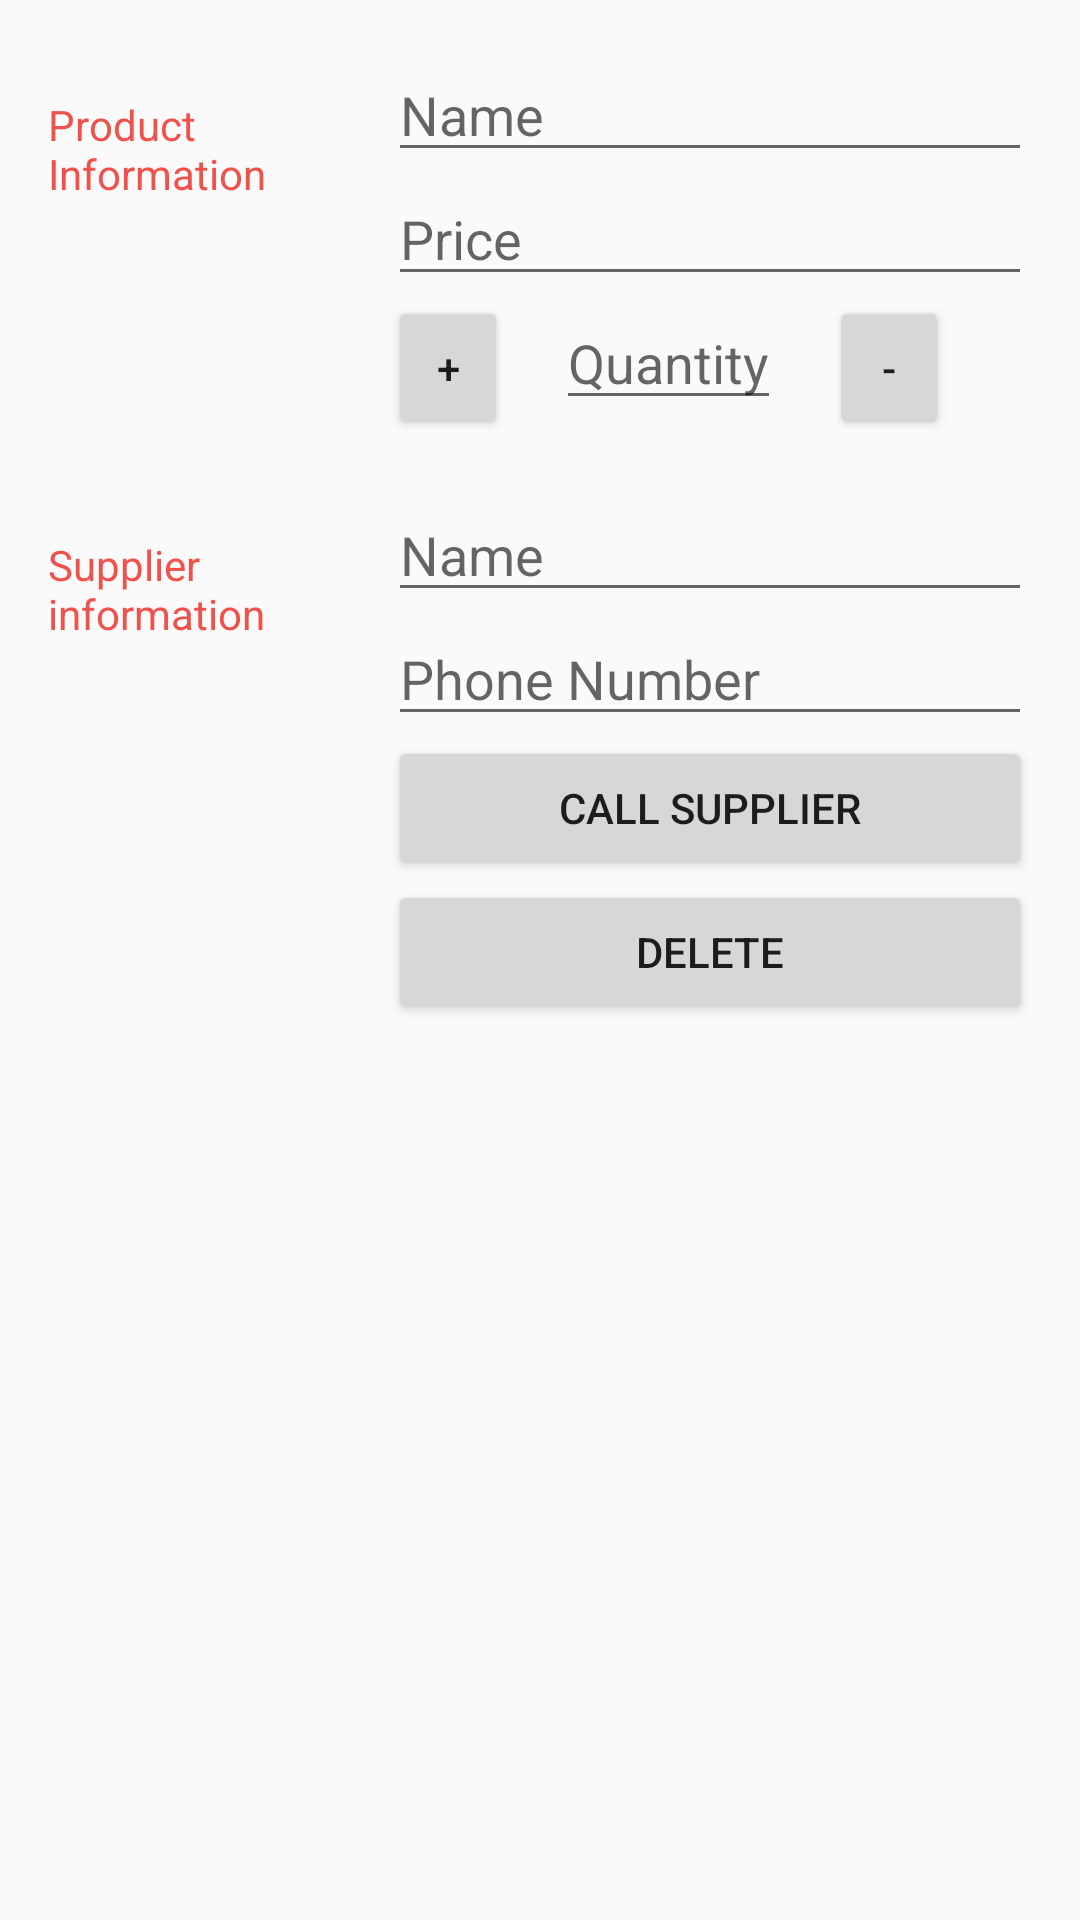

The Android layout XML behind this screen, and the referenced resources:
<!-- AndroidManifest.xml: activity theme EditorTheme -->
<!-- res/layout/activity_editor.xml -->
<?xml version="1.0" encoding="utf-8"?>
<LinearLayout xmlns:android="http://schemas.android.com/apk/res/android"
    xmlns:tools="http://schemas.android.com/tools"
    android:layout_width="match_parent"
    android:layout_height="match_parent"
    android:orientation="vertical"
    android:padding="@dimen/activity_margin"
    tools:context=".EditorActivity">

    
    <LinearLayout
        android:layout_width="match_parent"
        android:layout_height="wrap_content"
        android:orientation="horizontal">

        
        <TextView
            style="@style/CategoryStyle"
            android:text="@string/category_product_information" />

        
        <LinearLayout style="@style/ProductSupplierLayout">

            
            <EditText
                android:id="@+id/edit_product_name"
                style="@style/EditorFieldStyle"
                android:hint="@string/hint_product_name"
                android:inputType="textCapWords" />

            
            <EditText
                android:id="@+id/edit_price"
                style="@style/EditorFieldStyle"
                android:hint="@string/hint_price"
                android:inputType="number" />

            <LinearLayout
                android:layout_width="match_parent"
                android:layout_height="wrap_content"
                android:orientation="horizontal">

                <Button
                    android:id="@+id/increment_button"
                    android:layout_width="@dimen/increment_decrement_button_width"
                    android:layout_height="wrap_content"
                    android:layout_marginRight="@dimen/activity_margin"
                    android:text="@string/increment_button" />
                
                <EditText
                    android:id="@+id/edit_quantity"
                    android:layout_width="wrap_content"
                    android:layout_height="wrap_content"
                    android:hint="@string/hint_quantity"
                    android:inputType="number" />

                <Button
                    android:id="@+id/decrement_button"
                    android:layout_width="@dimen/increment_decrement_button_width"
                    android:layout_height="wrap_content"
                    android:layout_marginLeft="@dimen/activity_margin"
                    android:text="@string/decrement_button" />
            </LinearLayout>
        </LinearLayout>
    </LinearLayout>

    
    <LinearLayout
        android:id="@+id/supplier_category"
        android:layout_width="match_parent"
        android:layout_height="wrap_content"
        android:layout_marginTop="@dimen/activity_margin"
        android:orientation="horizontal">

        
        <TextView
            style="@style/CategoryStyle"
            android:text="@string/category_supplier_information" />

        
        <LinearLayout style="@style/ProductSupplierLayout">

            
            <EditText
                android:id="@+id/edit_supplier_name"
                style="@style/EditorFieldStyle"
                android:hint="@string/hint_supplier_name"
                android:inputType="textCapWords" />

            
            <EditText
                android:id="@+id/edit_supplier_phone_number"
                style="@style/EditorFieldStyle"
                android:hint="@string/hint_phone_number"
                android:inputType="number" />

            <Button
                android:id="@+id/call_supplier"
                android:layout_width="match_parent"
                android:layout_height="wrap_content"
                android:text="@string/call_supplier_button" />

            <Button
                android:id="@+id/delete_button"
                android:layout_width="match_parent"
                android:layout_height="wrap_content"
                android:text="@string/delete" />
        </LinearLayout>
    </LinearLayout>
</LinearLayout>
<!-- resources referenced by this layout -->
<resources>
  <dimen name="activity_margin">16dp</dimen>
  <dimen name="increment_decrement_button_width">40dp</dimen>
  <string name="call_supplier_button">Call supplier</string>
  <string name="category_product_information">Product Information</string>
  <string name="category_supplier_information">Supplier information</string>
  <string name="decrement_button">-</string>
  <string name="delete">Delete</string>
  <string name="hint_phone_number">Phone Number</string>
  <string name="hint_price">Price</string>
  <string name="hint_product_name">Name</string>
  <string name="hint_quantity">Quantity</string>
  <string name="hint_supplier_name">Name</string>
  <string name="increment_button">+</string>
  <style name="CategoryStyle">
          <item name="android:layout_height">wrap_content</item>
          <item name="android:layout_width">0dp</item>
          <item name="android:layout_weight">1</item>
          <item name="android:paddingTop">16dp</item>
          <item name="android:textColor">@color/colorAccent</item>
          <item name="android:textAppearance">?android:textAppearanceSmall</item>
      </style>
  <style name="EditorFieldStyle">
          <item name="android:layout_height">wrap_content</item>
          <item name="android:layout_width">match_parent</item>
          <item name="android:textAppearance">?android:textAppearanceMedium</item>
      </style>
  <style name="ProductSupplierLayout">
          <item name="android:layout_width">0dp</item>
          <item name="android:layout_height">wrap_content</item>
          <item name="android:layout_weight">2</item>
          <item name="android:orientation">vertical</item>
          <item name="android:paddingLeft">@dimen/four_dp_activity_margin</item>
      </style>
  <style name="EditorTheme" parent="Theme.AppCompat.Light.DarkActionBar">
          <item name="colorPrimary">@color/colorPrimary</item>
          <item name="colorPrimaryDark">@color/colorPrimaryDark</item>
          <item name="colorAccent">@color/colorAccent</item>
      </style>
  <color name="colorAccent">#F0514B</color>
  <dimen name="four_dp_activity_margin">4dp</dimen>
  <color name="colorPrimary">#F0514B</color>
  <color name="colorPrimaryDark">#C0403C</color>
</resources>
